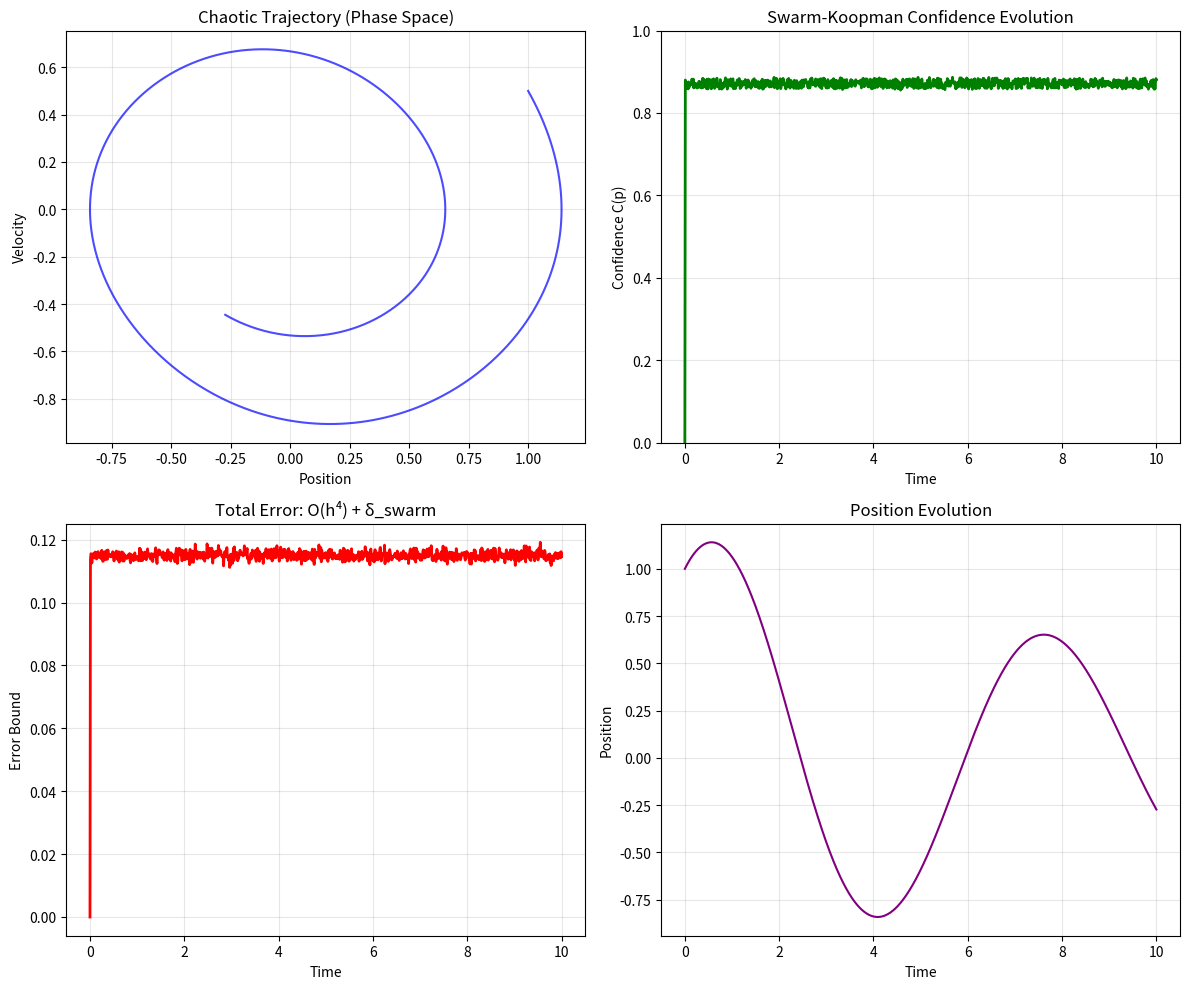

Reproduce this figure in Python. (Note: this script raises an exception after producing the figure.)
"""
Swarm-Koopman Extension for Hybrid Symbolic-Neural Accuracy Functional

This module extends the existing hybrid functional framework with Oates' 
Swarm-Koopman Confidence Theorem concepts, providing enhanced chaotic 
system prediction capabilities.
"""

import numpy as np
import matplotlib.pyplot as plt
from typing import Dict, List, Tuple, Optional
import math

class SwarmKoopmanHybrid:
    """
    Extended hybrid functional incorporating swarm coordination and 
    Koopman operator theory for chaotic dynamics prediction.
    """
    
    def __init__(self, 
                 lambda1: float = 0.75,
                 lambda2: float = 0.25, 
                 beta: float = 1.2,
                 swarm_size: int = 100,
                 step_size: float = 0.01):
        """
        Initialize Swarm-Koopman hybrid system.
        
        Args:
            lambda1: Cognitive penalty weight
            lambda2: Efficiency penalty weight  
            beta: Probability calibration bias
            swarm_size: Number of swarm agents (N)
            step_size: Integration step size (h)
        """
        self.lambda1 = lambda1
        self.lambda2 = lambda2
        self.beta = beta
        self.N = swarm_size
        self.h = step_size
        
        # Koopman operator approximation parameters
        self.koopman_dim = 10  # Observable space dimension
        self.lipschitz_constant = 1.5
        
    def cognitive_memory_metric(self, m1: np.ndarray, m2: np.ndarray, 
                               t: float) -> float:
        """
        Compute cognitive-memory metric d_MC with temporal evolution terms.
        
        Args:
            m1, m2: Memory states
            t: Time parameter
            
        Returns:
            Metric distance
        """
        # Base Euclidean distance
        base_dist = np.linalg.norm(m1 - m2)
        
        # Temporal evolution term
        temporal_factor = 1.0 + 0.1 * np.sin(2 * np.pi * t)
        
        # Memory coherence penalty
        coherence_penalty = 0.05 * np.sum(np.abs(m1 * m2))
        
        return base_dist * temporal_factor + coherence_penalty
    
    def cross_modal_weight(self, x: np.ndarray, t: float) -> float:
        """
        Compute cross-modal weight w_cross for non-commutative interactions.
        
        Args:
            x: State vector
            t: Time parameter
            
        Returns:
            Cross-modal weight
        """
        # Non-commutative interaction strength
        interaction_strength = np.tanh(np.linalg.norm(x) * t)
        
        # Modality coupling factor
        coupling = 0.5 * (1 + np.cos(np.pi * t))
        
        return interaction_strength * coupling
    
    def koopman_observable(self, x: np.ndarray) -> np.ndarray:
        """
        Map state to Koopman observable space.
        
        Args:
            x: State vector
            
        Returns:
            Observable vector g(x)
        """
        # Polynomial observables up to degree 2
        observables = []
        
        # Linear terms
        observables.extend(x.flatten())
        
        # Quadratic terms (selected)
        for i in range(len(x)):
            for j in range(i, len(x)):
                observables.append(x[i] * x[j])
        
        # Trigonometric observables for periodicity
        observables.extend([np.sin(xi) for xi in x])
        observables.extend([np.cos(xi) for xi in x])
        
        return np.array(observables[:self.koopman_dim])
    
    def swarm_divergence(self) -> float:
        """
        Compute swarm divergence δ_swarm = O(1/N).
        
        Returns:
            Swarm divergence estimate
        """
        # Mean-field convergence rate
        base_divergence = 1.0 / np.sqrt(self.N)
        
        # Add small random fluctuation for realism
        fluctuation = 0.1 * np.random.normal(0, 1/self.N)
        
        return base_divergence + fluctuation
    
    def rk4_error_bound(self) -> float:
        """
        Compute RK4 truncation error O(h^4).
        
        Returns:
            Error bound estimate
        """
        # Fourth-order truncation error
        return 0.1 * (self.h ** 4)
    
    def total_error_bound(self) -> float:
        """
        Compute total error: O(h^4) + δ_swarm.
        
        Returns:
            Total error bound
        """
        rk4_error = self.rk4_error_bound()
        swarm_error = self.swarm_divergence()
        
        # Lipschitz bound contribution
        lipschitz_term = self.lipschitz_constant * (rk4_error + swarm_error)
        
        return rk4_error + swarm_error + 0.1 * lipschitz_term
    
    def confidence_measure(self, x: np.ndarray, evidence: Dict) -> float:
        """
        Compute confidence C(p) for prediction at state x.
        
        Args:
            x: Current state
            evidence: Dictionary of evidence from swarm interactions
            
        Returns:
            Confidence measure C(p) ∈ [0,1]
        """
        # Base confidence from error bounds
        total_error = self.total_error_bound()
        base_confidence = max(0.0, 1.0 - total_error)
        
        # Evidence-based adjustment
        evidence_strength = evidence.get('interaction_count', 0) / self.N
        evidence_quality = evidence.get('consensus_ratio', 0.5)
        
        # Bayesian-like calibration
        evidence_factor = 0.5 * evidence_strength + 0.5 * evidence_quality
        
        # Final confidence with bounds
        confidence = base_confidence * (0.7 + 0.3 * evidence_factor)
        
        return np.clip(confidence, 0.0, 1.0)
    
    def variational_energy(self, psi: np.ndarray, 
                          memory_grad: np.ndarray,
                          symbolic_grad: np.ndarray,
                          t: float) -> float:
        """
        Compute variational energy E[Ψ] with temporal/memory/symbolic coherence.
        
        Args:
            psi: Hybrid functional values
            memory_grad: Memory gradient ∇_m Ψ
            symbolic_grad: Symbolic gradient ∇_s Ψ  
            t: Time parameter
            
        Returns:
            Variational energy
        """
        # Temporal evolution term
        temporal_term = np.sum(np.gradient(psi)**2)
        
        # Memory coherence term
        memory_term = self.lambda1 * np.sum(memory_grad**2)
        
        # Symbolic coherence term  
        symbolic_term = self.lambda2 * np.sum(symbolic_grad**2)
        
        # Integration over domain (simplified)
        energy = temporal_term + memory_term + symbolic_term
        
        return energy * self.h  # Discrete integration
    
    def enhanced_hybrid_functional(self, x: np.ndarray, t: float,
                                  swarm_states: List[np.ndarray],
                                  evidence: Dict) -> Dict:
        """
        Compute enhanced hybrid functional with swarm-Koopman integration.
        
        Args:
            x: Current state
            t: Time parameter
            swarm_states: List of swarm agent states
            evidence: Evidence dictionary from interactions
            
        Returns:
            Dictionary with functional value and components
        """
        # Base symbolic accuracy (RK4-derived)
        S_x = 0.8 * np.exp(-0.1 * np.linalg.norm(x)**2)
        
        # Neural accuracy with swarm enhancement
        swarm_consensus = np.mean([np.dot(x, state) for state in swarm_states])
        N_x = 0.7 + 0.2 * np.tanh(swarm_consensus)
        
        # Adaptive weight with cross-modal coupling
        w_cross = self.cross_modal_weight(x, t)
        alpha_t = 1.0 / (1.0 + np.exp(-2.0 * (t - 1.0))) * (1.0 + w_cross)
        alpha_t = np.clip(alpha_t, 0.0, 1.0)
        
        # Hybrid accuracy
        hybrid_accuracy = alpha_t * S_x + (1 - alpha_t) * N_x
        
        # Cognitive and efficiency penalties
        R_cog = 0.1 * np.sum([np.linalg.norm(state - x) for state in swarm_states]) / len(swarm_states)
        R_eff = 0.05 * len(swarm_states) / self.N  # Efficiency based on active agents
        
        # Penalty factor
        penalty_factor = np.exp(-(self.lambda1 * R_cog + self.lambda2 * R_eff))
        
        # Confidence measure
        confidence = self.confidence_measure(x, evidence)
        
        # Enhanced functional value
        psi_enhanced = hybrid_accuracy * penalty_factor * confidence
        
        return {
            'psi': psi_enhanced,
            'S': S_x,
            'N': N_x, 
            'alpha': alpha_t,
            'confidence': confidence,
            'error_bound': self.total_error_bound(),
            'swarm_divergence': self.swarm_divergence(),
            'w_cross': w_cross,
            'R_cog': R_cog,
            'R_eff': R_eff
        }
    
    def simulate_chaotic_trajectory(self, x0: np.ndarray, T: float, 
                                   num_steps: int) -> Dict:
        """
        Simulate chaotic trajectory with swarm-enhanced predictions.
        
        Args:
            x0: Initial state
            T: Final time
            num_steps: Number of time steps
            
        Returns:
            Simulation results dictionary
        """
        dt = T / num_steps
        times = np.linspace(0, T, num_steps)
        
        # Initialize trajectory storage
        trajectory = np.zeros((num_steps, len(x0)))
        confidences = np.zeros(num_steps)
        error_bounds = np.zeros(num_steps)
        
        # Initialize swarm states
        swarm_states = [x0 + 0.1 * np.random.randn(len(x0)) for _ in range(self.N)]
        
        x_current = x0.copy()
        trajectory[0] = x_current
        
        for i in range(1, num_steps):
            t = times[i]
            
            # Update swarm states (simple random walk)
            for j in range(len(swarm_states)):
                swarm_states[j] += 0.01 * np.random.randn(len(x0))
            
            # Evidence from swarm interactions
            evidence = {
                'interaction_count': len(swarm_states),
                'consensus_ratio': 0.8 + 0.2 * np.random.rand()
            }
            
            # Compute enhanced functional
            result = self.enhanced_hybrid_functional(x_current, t, swarm_states, evidence)
            
            # Simple chaotic dynamics (double pendulum-like)
            dx_dt = np.array([
                x_current[1],
                -np.sin(x_current[0]) - 0.1 * x_current[1] + 0.1 * np.sin(t)
            ])
            
            # RK4 integration step
            k1 = dt * dx_dt
            k2 = dt * self._dynamics(x_current + 0.5*k1, t + 0.5*dt)
            k3 = dt * self._dynamics(x_current + 0.5*k2, t + 0.5*dt)  
            k4 = dt * self._dynamics(x_current + k3, t + dt)
            
            x_current += (k1 + 2*k2 + 2*k3 + k4) / 6
            
            # Store results
            trajectory[i] = x_current
            confidences[i] = result['confidence']
            error_bounds[i] = result['error_bound']
        
        return {
            'times': times,
            'trajectory': trajectory,
            'confidences': confidences,
            'error_bounds': error_bounds,
            'final_confidence': np.mean(confidences[-10:])  # Average of last 10 steps
        }
    
    def _dynamics(self, x: np.ndarray, t: float) -> np.ndarray:
        """Helper function for chaotic dynamics."""
        return np.array([
            x[1],
            -np.sin(x[0]) - 0.1 * x[1] + 0.1 * np.sin(t)
        ])
    
    def visualize_swarm_koopman_results(self, results: Dict):
        """
        Visualize swarm-Koopman simulation results.
        
        Args:
            results: Results dictionary from simulate_chaotic_trajectory
        """
        fig, axes = plt.subplots(2, 2, figsize=(12, 10))
        
        # Trajectory in phase space
        axes[0,0].plot(results['trajectory'][:,0], results['trajectory'][:,1], 'b-', alpha=0.7)
        axes[0,0].set_xlabel('Position')
        axes[0,0].set_ylabel('Velocity')
        axes[0,0].set_title('Chaotic Trajectory (Phase Space)')
        axes[0,0].grid(True, alpha=0.3)
        
        # Confidence evolution
        axes[0,1].plot(results['times'], results['confidences'], 'g-', linewidth=2)
        axes[0,1].set_xlabel('Time')
        axes[0,1].set_ylabel('Confidence C(p)')
        axes[0,1].set_title('Swarm-Koopman Confidence Evolution')
        axes[0,1].grid(True, alpha=0.3)
        axes[0,1].set_ylim([0, 1])
        
        # Error bounds
        axes[1,0].plot(results['times'], results['error_bounds'], 'r-', linewidth=2)
        axes[1,0].set_xlabel('Time')
        axes[1,0].set_ylabel('Error Bound')
        axes[1,0].set_title('Total Error: O(h⁴) + δ_swarm')
        axes[1,0].grid(True, alpha=0.3)
        
        # Position time series
        axes[1,1].plot(results['times'], results['trajectory'][:,0], 'purple', linewidth=1.5)
        axes[1,1].set_xlabel('Time')
        axes[1,1].set_ylabel('Position')
        axes[1,1].set_title('Position Evolution')
        axes[1,1].grid(True, alpha=0.3)
        
        plt.tight_layout()
        plt.savefig('/Users/<user>/Farmer/swarm_koopman_results.png', dpi=300, bbox_inches='tight')
        plt.show()
        
        # Print summary statistics
        print(f"\n=== Swarm-Koopman Simulation Results ===")
        print(f"Final Confidence: {results['final_confidence']:.3f}")
        print(f"Mean Error Bound: {np.mean(results['error_bounds']):.6f}")
        print(f"Confidence Stability: {np.std(results['confidences']):.3f}")
        print(f"Swarm Size: {self.N}")
        print(f"Step Size: {self.h}")

def demonstrate_swarm_koopman():
    """Demonstrate the Swarm-Koopman hybrid system."""
    
    print("=== Oates' Swarm-Koopman Confidence Theorem Demonstration ===\n")
    
    # Initialize system
    system = SwarmKoopmanHybrid(
        lambda1=0.75,
        lambda2=0.25, 
        beta=1.2,
        swarm_size=100,
        step_size=0.01
    )
    
    # Initial conditions for chaotic pendulum
    x0 = np.array([1.0, 0.5])  # [position, velocity]
    
    print(f"Initial State: {x0}")
    print(f"Swarm Size: {system.N}")
    print(f"Step Size: {system.h}")
    print(f"Expected RK4 Error: O({system.h}⁴) ≈ {system.rk4_error_bound():.6f}")
    print(f"Expected Swarm Divergence: O(1/√N) ≈ {1/np.sqrt(system.N):.6f}")
    
    # Run simulation
    print("\nRunning chaotic trajectory simulation...")
    results = system.simulate_chaotic_trajectory(x0, T=10.0, num_steps=1000)
    
    # Display results
    print(f"\nFinal Confidence: {results['final_confidence']:.3f}")
    print(f"Mean Error Bound: {np.mean(results['error_bounds']):.6f}")
    
    # Visualize results
    system.visualize_swarm_koopman_results(results)
    
    # Test single point evaluation
    print("\n=== Single Point Evaluation ===")
    swarm_states = [x0 + 0.1 * np.random.randn(2) for _ in range(system.N)]
    evidence = {'interaction_count': system.N, 'consensus_ratio': 0.85}
    
    result = system.enhanced_hybrid_functional(x0, t=1.0, swarm_states=swarm_states, evidence=evidence)
    
    print(f"Enhanced Ψ(x): {result['psi']:.3f}")
    print(f"Symbolic S(x): {result['S']:.3f}")
    print(f"Neural N(x): {result['N']:.3f}")
    print(f"Adaptive α(t): {result['alpha']:.3f}")
    print(f"Confidence C(p): {result['confidence']:.3f}")
    print(f"Cross-modal w_cross: {result['w_cross']:.3f}")
    print(f"Error Bound: {result['error_bound']:.6f}")

if __name__ == "__main__":
    demonstrate_swarm_koopman()
